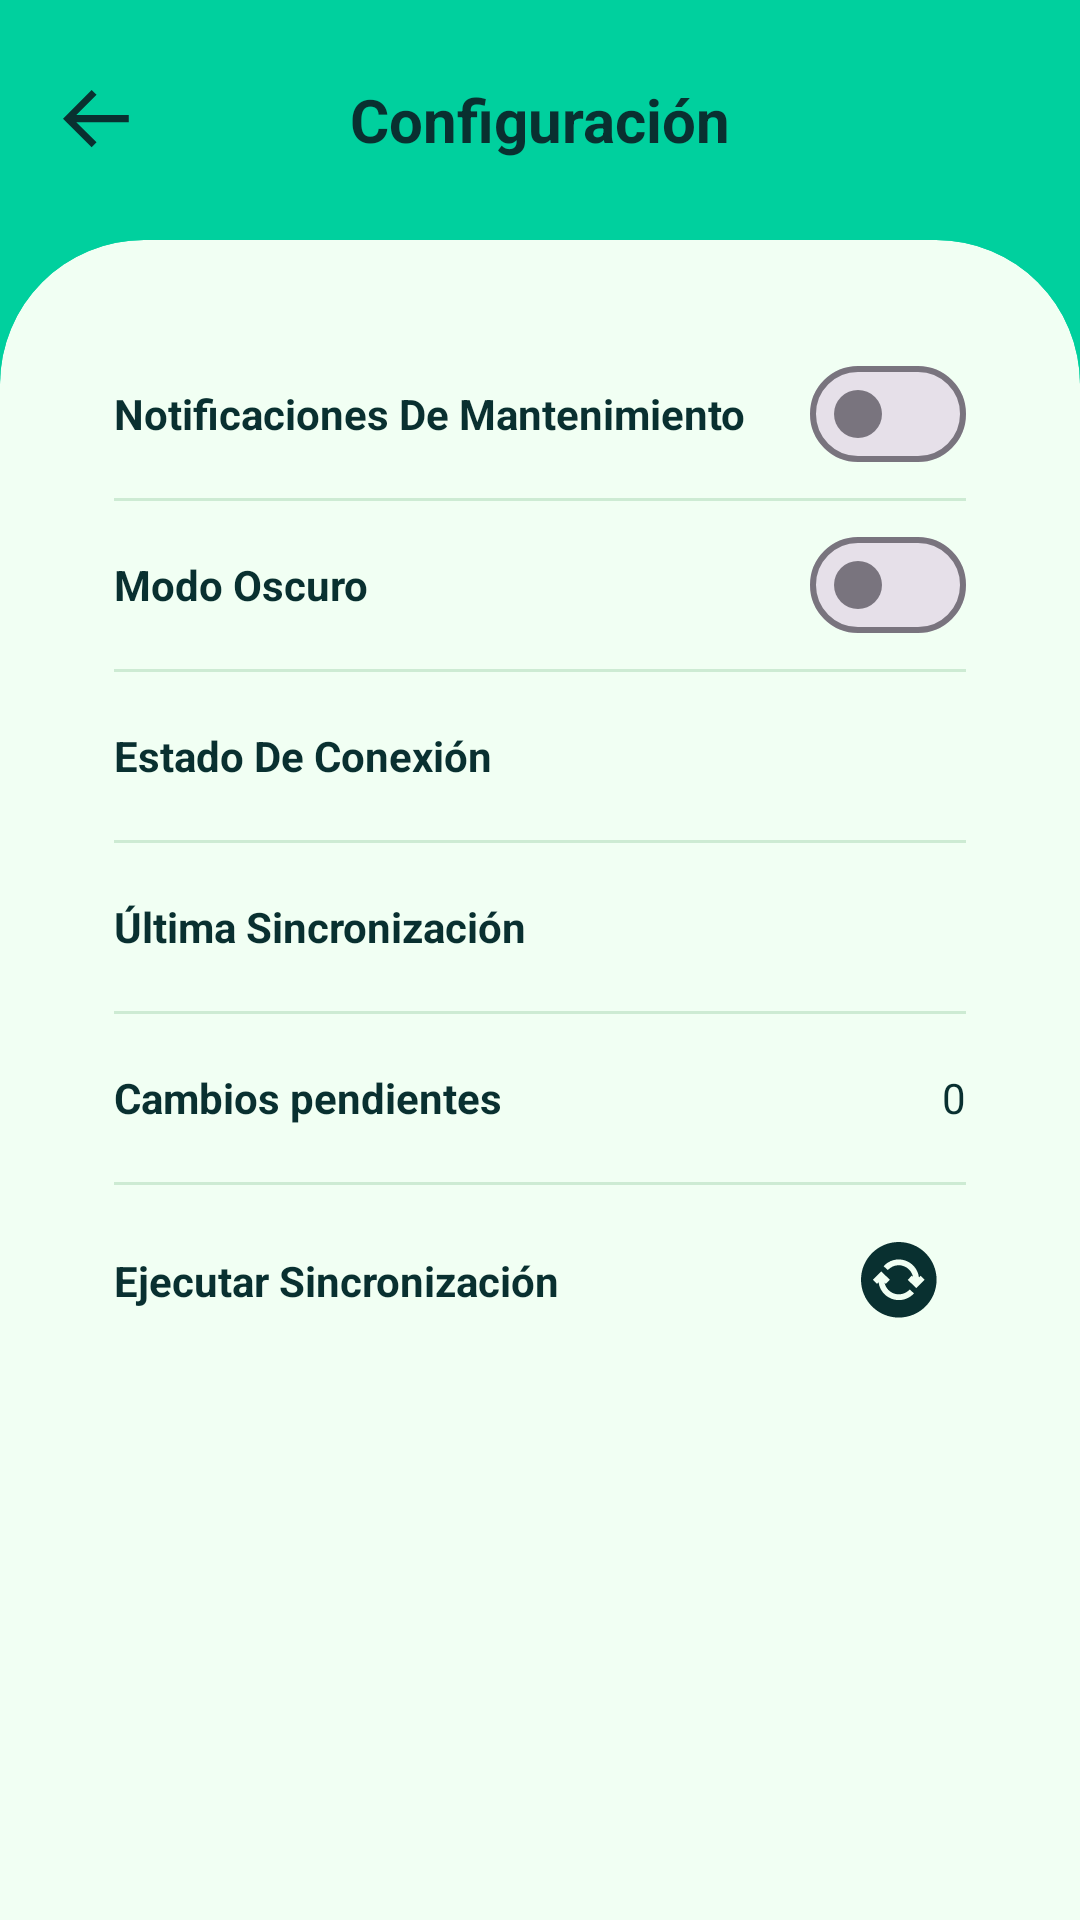

Write the Android layout XML for this screen, with the resource values it uses.
<!-- AndroidManifest.xml: application theme Theme.EquipStock -->
<!-- res/layout/fragment_configuracion.xml -->
<?xml version="1.0" encoding="utf-8"?>
<LinearLayout xmlns:android="http://schemas.android.com/apk/res/android"
    xmlns:app="http://schemas.android.com/apk/res-auto"
    android:layout_width="match_parent"
    android:layout_height="match_parent"
    android:background="@color/background"
    android:orientation="vertical">

    <LinearLayout
        android:layout_width="match_parent"
        android:layout_height="80dp"
        android:gravity="center_vertical"
        android:orientation="horizontal"
        android:paddingStart="8dp"
        android:paddingEnd="56dp">

        <ImageButton
            android:id="@+id/btnVolver"
            android:layout_width="48dp"
            android:layout_height="48dp"
            android:background="?attr/selectableItemBackgroundBorderless"
            android:contentDescription="@string/volver"
            android:src="@drawable/ic_arrow_back"
            app:tint="@color/text_on_background" />

        <TextView
            android:layout_width="0dp"
            android:layout_height="wrap_content"
            android:layout_weight="1"
            android:gravity="center"
            android:text="@string/configuracion_titulo"
            android:textColor="@color/text_on_background"
            android:textSize="20sp"
            android:textStyle="bold" />
    </LinearLayout>

    <com.google.android.material.card.MaterialCardView
        android:layout_width="match_parent"
        android:layout_height="0dp"
        android:layout_weight="1"
        app:cardBackgroundColor="@color/surface"
        app:cardElevation="0dp"
        app:shapeAppearance="@style/ShapeTopRounded"
        app:strokeWidth="0dp">

        <ScrollView
            android:layout_width="match_parent"
            android:layout_height="match_parent"
            android:fillViewport="true">

            <LinearLayout
                android:layout_width="match_parent"
                android:layout_height="wrap_content"
                android:orientation="vertical"
                android:paddingStart="24dp"
                android:paddingTop="16dp"
                android:paddingEnd="24dp"
                android:paddingBottom="24dp">

                <LinearLayout
                    android:layout_width="match_parent"
                    android:layout_height="wrap_content"
                    android:gravity="center_vertical"
                    android:minHeight="56dp"
                    android:orientation="horizontal">

                    <TextView
                        android:layout_width="0dp"
                        android:layout_height="wrap_content"
                        android:layout_weight="1"
                        android:text="@string/config_notificaciones"
                        android:textColor="@color/text_primary"
                        android:textSize="14sp"
                        android:textStyle="bold" />

                    <com.google.android.material.materialswitch.MaterialSwitch
                        android:id="@+id/swNotificaciones"
                        android:layout_width="wrap_content"
                        android:layout_height="wrap_content" />
                </LinearLayout>

                <View
                    android:layout_width="match_parent"
                    android:layout_height="1dp"
                    android:background="@color/card_stroke" />

                <LinearLayout
                    android:layout_width="match_parent"
                    android:layout_height="wrap_content"
                    android:gravity="center_vertical"
                    android:minHeight="56dp"
                    android:orientation="horizontal">

                    <TextView
                        android:layout_width="0dp"
                        android:layout_height="wrap_content"
                        android:layout_weight="1"
                        android:text="@string/config_modo_oscuro"
                        android:textColor="@color/text_primary"
                        android:textSize="14sp"
                        android:textStyle="bold" />

                    <com.google.android.material.materialswitch.MaterialSwitch
                        android:id="@+id/swOscuro"
                        android:layout_width="wrap_content"
                        android:layout_height="wrap_content" />
                </LinearLayout>

                <View
                    android:layout_width="match_parent"
                    android:layout_height="1dp"
                    android:background="@color/card_stroke" />

                <LinearLayout
                    android:layout_width="match_parent"
                    android:layout_height="wrap_content"
                    android:gravity="center_vertical"
                    android:minHeight="56dp"
                    android:orientation="horizontal">

                    <TextView
                        android:layout_width="0dp"
                        android:layout_height="wrap_content"
                        android:layout_weight="1"
                        android:text="@string/config_estado_conexion"
                        android:textColor="@color/text_primary"
                        android:textSize="14sp"
                        android:textStyle="bold" />

                    <View
                        android:id="@+id/puntoConexion"
                        android:layout_width="10dp"
                        android:layout_height="10dp"
                        android:background="@drawable/bg_circle_primary" />

                    <TextView
                        android:id="@+id/tvConexion"
                        android:layout_width="wrap_content"
                        android:layout_height="wrap_content"
                        android:layout_marginStart="8dp"
                        android:textColor="@color/text_primary"
                        android:textSize="14sp" />
                </LinearLayout>

                <View
                    android:layout_width="match_parent"
                    android:layout_height="1dp"
                    android:background="@color/card_stroke" />

                <LinearLayout
                    android:layout_width="match_parent"
                    android:layout_height="wrap_content"
                    android:gravity="center_vertical"
                    android:minHeight="56dp"
                    android:orientation="horizontal">

                    <TextView
                        android:layout_width="0dp"
                        android:layout_height="wrap_content"
                        android:layout_weight="1"
                        android:text="@string/config_ultima_sync"
                        android:textColor="@color/text_primary"
                        android:textSize="14sp"
                        android:textStyle="bold" />

                    <TextView
                        android:id="@+id/tvUltimaSync"
                        android:layout_width="wrap_content"
                        android:layout_height="wrap_content"
                        android:textColor="@color/text_primary"
                        android:textSize="14sp" />
                </LinearLayout>

                <View
                    android:layout_width="match_parent"
                    android:layout_height="1dp"
                    android:background="@color/card_stroke" />

                <LinearLayout
                    android:layout_width="match_parent"
                    android:layout_height="wrap_content"
                    android:gravity="center_vertical"
                    android:minHeight="56dp"
                    android:orientation="horizontal">

                    <TextView
                        android:layout_width="0dp"
                        android:layout_height="wrap_content"
                        android:layout_weight="1"
                        android:text="@string/config_pendientes"
                        android:textColor="@color/text_primary"
                        android:textSize="14sp"
                        android:textStyle="bold" />

                    <TextView
                        android:id="@+id/tvPendientes"
                        android:layout_width="wrap_content"
                        android:layout_height="wrap_content"
                        android:text="0"
                        android:textColor="@color/text_primary"
                        android:textSize="14sp" />
                </LinearLayout>

                <View
                    android:layout_width="match_parent"
                    android:layout_height="1dp"
                    android:background="@color/card_stroke" />

                <LinearLayout
                    android:layout_width="match_parent"
                    android:layout_height="wrap_content"
                    android:gravity="center_vertical"
                    android:minHeight="64dp"
                    android:orientation="horizontal">

                    <TextView
                        android:layout_width="0dp"
                        android:layout_height="wrap_content"
                        android:layout_weight="1"
                        android:text="@string/config_ejecutar_sync"
                        android:textColor="@color/text_primary"
                        android:textSize="14sp"
                        android:textStyle="bold" />

                    <FrameLayout
                        android:layout_width="44dp"
                        android:layout_height="44dp">

                        <ImageButton
                            android:id="@+id/btnSync"
                            android:layout_width="44dp"
                            android:layout_height="44dp"
                            android:background="@drawable/bg_circle_primary"
                            android:contentDescription="@string/config_ejecutar_sync"
                            android:padding="10dp"
                            android:src="@drawable/ic_sync"
                            app:tint="@color/on_primary" />

                        <ProgressBar
                            android:id="@+id/progressSync"
                            android:layout_width="28dp"
                            android:layout_height="28dp"
                            android:layout_gravity="center"
                            android:indeterminate="true"
                            android:visibility="gone" />
                    </FrameLayout>
                </LinearLayout>
            </LinearLayout>
        </ScrollView>
    </com.google.android.material.card.MaterialCardView>
</LinearLayout>
<!-- resources referenced by this layout -->
<resources>
  <color name="background">#00D09E</color>
  <color name="card_stroke">#CDEBD3</color>
  <color name="on_primary">#093030</color>
  <color name="surface">#F1FFF3</color>
  <color name="text_on_background">#093030</color>
  <color name="text_primary">#093030</color>
  <!-- drawable ic_arrow_back (drawable) -->
  <vector xmlns:android="http://schemas.android.com/apk/res/android"
      android:width="22dp"
      android:height="20dp"
      android:viewportWidth="22"
      android:viewportHeight="20">
    <path
        android:pathData="M9.545,19.091L-0,9.545L9.545,-0L11.186,1.619L4.432,8.373H21.925V10.717H4.432L11.186,17.45L9.545,19.091Z"
        android:fillColor="#ffffff"/>
  </vector>
  <!-- drawable ic_sync (drawable) -->
  <vector xmlns:android="http://schemas.android.com/apk/res/android"
      android:width="26dp"
      android:height="26dp"
      android:viewportWidth="26"
      android:viewportHeight="26">
    <path
        android:pathData="M12.594,0C5.639,0 0,5.639 0,12.594C0,19.549 5.639,25.188 12.594,25.188C19.549,25.188 25.188,19.549 25.188,12.594C25.188,5.639 19.549,0 12.594,0ZM12.594,19.375C10.939,19.374 9.342,18.77 8.101,17.675C6.861,16.58 6.063,15.069 5.857,13.427L5.32,13.964L3.95,12.594L6.735,9.809L9.614,12.562L8.275,13.962L7.839,13.545C8.019,14.429 8.44,15.245 9.057,15.902C9.674,16.559 10.461,17.032 11.331,17.267C12.201,17.503 13.119,17.492 13.983,17.236C14.847,16.979 15.623,16.488 16.223,15.816L17.663,17.112C17.023,17.823 16.242,18.392 15.368,18.782C14.495,19.172 13.55,19.374 12.594,19.375ZM18.454,15.379L15.575,12.624L16.914,11.224L17.33,11.621C17.147,10.741 16.725,9.929 16.109,9.276C15.492,8.622 14.707,8.152 13.84,7.918C12.972,7.684 12.057,7.695 11.196,7.95C10.335,8.205 9.561,8.694 8.961,9.363L7.519,8.069C8.39,7.099 9.521,6.4 10.778,6.055C12.036,5.711 13.366,5.736 14.609,6.126C15.853,6.517 16.958,7.258 17.792,8.259C18.627,9.261 19.155,10.482 19.315,11.776L19.866,11.224L21.237,12.594L18.454,15.379Z"
        android:fillColor="#0E3E3E"/>
  </vector>
  <string name="config_ejecutar_sync">Ejecutar Sincronización</string>
  <string name="config_estado_conexion">Estado De Conexión</string>
  <string name="config_modo_oscuro">Modo Oscuro</string>
  <string name="config_notificaciones">Notificaciones De Mantenimiento</string>
  <string name="config_pendientes">Cambios pendientes</string>
  <string name="config_ultima_sync">Última Sincronización</string>
  <string name="configuracion_titulo">Configuración</string>
  <style name="ShapeTopRounded" parent="">
          <item name="cornerFamily">rounded</item>
          <item name="cornerSizeTopLeft">48dp</item>
          <item name="cornerSizeTopRight">48dp</item>
          <item name="cornerSizeBottomLeft">0dp</item>
          <item name="cornerSizeBottomRight">0dp</item>
      </style>
  <style name="Theme.EquipStock" parent="Base.Theme.EquipStock" />
  <style name="Base.Theme.EquipStock" parent="Theme.Material3.DayNight.NoActionBar">
          
          
      </style>
</resources>
